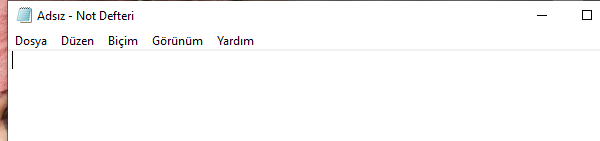
Workflow: Dictionary

Step 1: Open Application 'notepad.exe Adsız' on the element in window 'Adsız - Not Defteri' (notepad.exe)

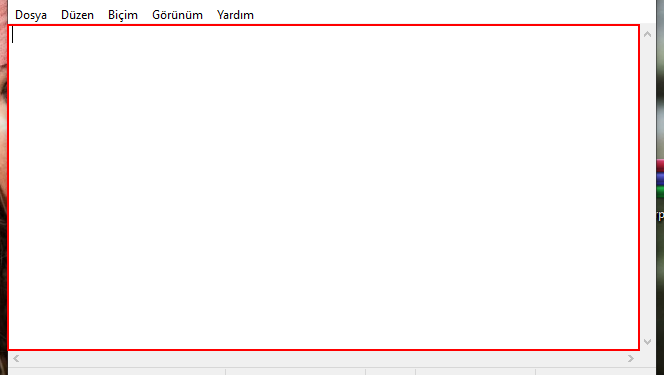
Step 2: type "["Plakası "+ PlakaNo.ToString +" olan il : "+Sehirler(PlakaNo) + Environment.NewLine]" into the editable text 'Metin Düzenleyici'

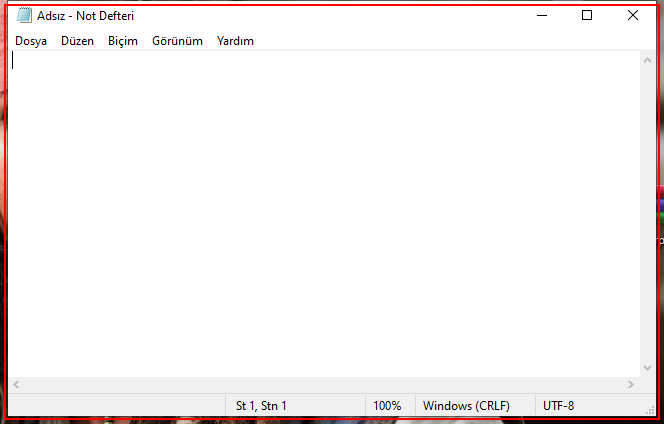
Step 3: Close Application 'notepad.exe Adsız' on the element in window 'Adsız - Not Defteri' (notepad.exe)